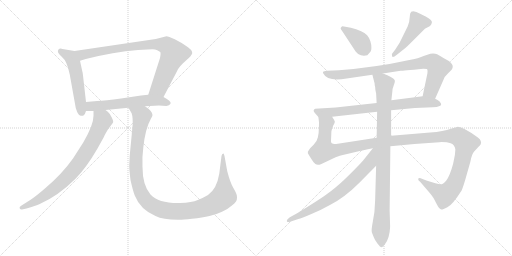
t = 0.00 s
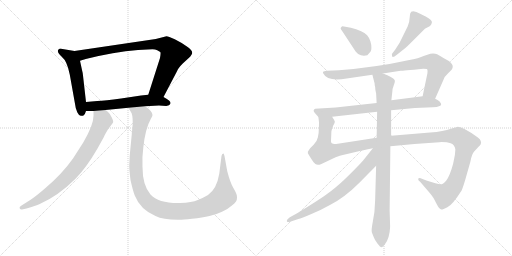
t = 2.12 s
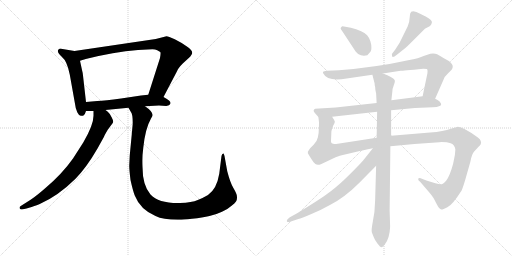
t = 4.25 s
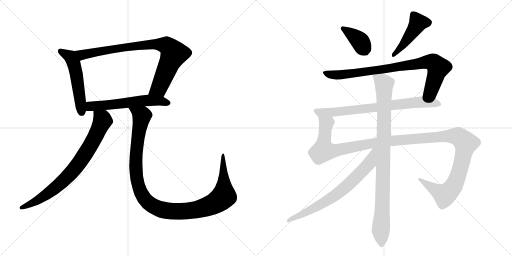
t = 6.37 s
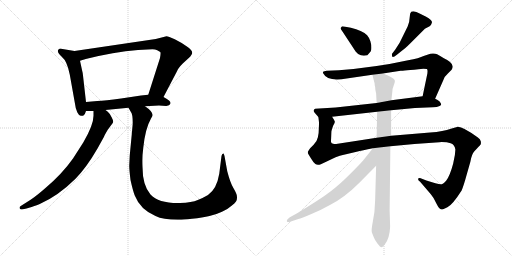
t = 8.49 s
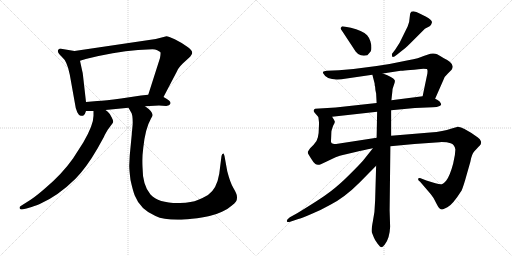
t = 10.61 s

The animated SVG that drew these frames (rendered in a browser with its animation timeline set to each time). Animation: 12 CSS @keyframes rules; one cycle of 10.61 s.

<svg version="1.1" viewBox="0 0 2048 1024" xmlns="http://www.w3.org/2000/svg">
  <g stroke="lightgray" stroke-dasharray="1,1" stroke-width="1" transform="scale(4, 4)">
    <line x1="0" y1="0" x2="256" y2="256"></line>
    <line x1="256" y1="0" x2="0" y2="256"></line>
    <line x1="128" y1="0" x2="128" y2="256"></line>
    <line x1="0" y1="128" x2="256" y2="128"></line>
    <line x1="256" y1="0" x2="512" y2="256"></line>
    <line x1="512" y1="0" x2="256" y2="256"></line>
    <line x1="384" y1="0" x2="384" y2="256"></line>
    <line x1="256" y1="128" x2="512" y2="128"></line>
  </g>
<g transform="scale(1, -1) translate(0, -850)">
   <style type="text/css">
    @keyframes keyframes0 {
      from {
       stroke: black;
       stroke-dashoffset: 530;
       stroke-width: 128;
       }
       63% {
       animation-timing-function: step-end;
       stroke: black;
       stroke-dashoffset: 0;
       stroke-width: 128;
       }
       to {
       stroke: black;
       stroke-width: 1024;
       }
       }
       #make-me-a-hanzi-animation-0 {
         animation: keyframes0 0.681315s both;
         animation-delay: 0.000000s;
         animation-timing-function: linear;
       }
    @keyframes keyframes1 {
      from {
       stroke: black;
       stroke-dashoffset: 855;
       stroke-width: 128;
       }
       74% {
       animation-timing-function: step-end;
       stroke: black;
       stroke-dashoffset: 0;
       stroke-width: 128;
       }
       to {
       stroke: black;
       stroke-width: 1024;
       }
       }
       #make-me-a-hanzi-animation-1 {
         animation: keyframes1 0.945801s both;
         animation-delay: 0.681315s;
         animation-timing-function: linear;
       }
    @keyframes keyframes2 {
      from {
       stroke: black;
       stroke-dashoffset: 584;
       stroke-width: 128;
       }
       66% {
       animation-timing-function: step-end;
       stroke: black;
       stroke-dashoffset: 0;
       stroke-width: 128;
       }
       to {
       stroke: black;
       stroke-width: 1024;
       }
       }
       #make-me-a-hanzi-animation-2 {
         animation: keyframes2 0.725260s both;
         animation-delay: 1.627116s;
         animation-timing-function: linear;
       }
    @keyframes keyframes3 {
      from {
       stroke: black;
       stroke-dashoffset: 792;
       stroke-width: 128;
       }
       72% {
       animation-timing-function: step-end;
       stroke: black;
       stroke-dashoffset: 0;
       stroke-width: 128;
       }
       to {
       stroke: black;
       stroke-width: 1024;
       }
       }
       #make-me-a-hanzi-animation-3 {
         animation: keyframes3 0.894531s both;
         animation-delay: 2.352376s;
         animation-timing-function: linear;
       }
    @keyframes keyframes4 {
      from {
       stroke: black;
       stroke-dashoffset: 1161;
       stroke-width: 128;
       }
       79% {
       animation-timing-function: step-end;
       stroke: black;
       stroke-dashoffset: 0;
       stroke-width: 128;
       }
       to {
       stroke: black;
       stroke-width: 1024;
       }
       }
       #make-me-a-hanzi-animation-4 {
         animation: keyframes4 1.194824s both;
         animation-delay: 3.246907s;
         animation-timing-function: linear;
       }
    @keyframes keyframes5 {
      from {
       stroke: black;
       stroke-dashoffset: 384;
       stroke-width: 128;
       }
       56% {
       animation-timing-function: step-end;
       stroke: black;
       stroke-dashoffset: 0;
       stroke-width: 128;
       }
       to {
       stroke: black;
       stroke-width: 1024;
       }
       }
       #make-me-a-hanzi-animation-5 {
         animation: keyframes5 0.562500s both;
         animation-delay: 4.441731s;
         animation-timing-function: linear;
       }
    @keyframes keyframes6 {
      from {
       stroke: black;
       stroke-dashoffset: 461;
       stroke-width: 128;
       }
       60% {
       animation-timing-function: step-end;
       stroke: black;
       stroke-dashoffset: 0;
       stroke-width: 128;
       }
       to {
       stroke: black;
       stroke-width: 1024;
       }
       }
       #make-me-a-hanzi-animation-6 {
         animation: keyframes6 0.625163s both;
         animation-delay: 5.004231s;
         animation-timing-function: linear;
       }
    @keyframes keyframes7 {
      from {
       stroke: black;
       stroke-dashoffset: 848;
       stroke-width: 128;
       }
       73% {
       animation-timing-function: step-end;
       stroke: black;
       stroke-dashoffset: 0;
       stroke-width: 128;
       }
       to {
       stroke: black;
       stroke-width: 1024;
       }
       }
       #make-me-a-hanzi-animation-7 {
         animation: keyframes7 0.940104s both;
         animation-delay: 5.629394s;
         animation-timing-function: linear;
       }
    @keyframes keyframes8 {
      from {
       stroke: black;
       stroke-dashoffset: 746;
       stroke-width: 128;
       }
       71% {
       animation-timing-function: step-end;
       stroke: black;
       stroke-dashoffset: 0;
       stroke-width: 128;
       }
       to {
       stroke: black;
       stroke-width: 1024;
       }
       }
       #make-me-a-hanzi-animation-8 {
         animation: keyframes8 0.857096s both;
         animation-delay: 6.569498s;
         animation-timing-function: linear;
       }
    @keyframes keyframes9 {
      from {
       stroke: black;
       stroke-dashoffset: 1326;
       stroke-width: 128;
       }
       81% {
       animation-timing-function: step-end;
       stroke: black;
       stroke-dashoffset: 0;
       stroke-width: 128;
       }
       to {
       stroke: black;
       stroke-width: 1024;
       }
       }
       #make-me-a-hanzi-animation-9 {
         animation: keyframes9 1.329102s both;
         animation-delay: 7.426594s;
         animation-timing-function: linear;
       }
    @keyframes keyframes10 {
      from {
       stroke: black;
       stroke-dashoffset: 954;
       stroke-width: 128;
       }
       76% {
       animation-timing-function: step-end;
       stroke: black;
       stroke-dashoffset: 0;
       stroke-width: 128;
       }
       to {
       stroke: black;
       stroke-width: 1024;
       }
       }
       #make-me-a-hanzi-animation-10 {
         animation: keyframes10 1.026367s both;
         animation-delay: 8.755696s;
         animation-timing-function: linear;
       }
    @keyframes keyframes11 {
      from {
       stroke: black;
       stroke-dashoffset: 715;
       stroke-width: 128;
       }
       70% {
       animation-timing-function: step-end;
       stroke: black;
       stroke-dashoffset: 0;
       stroke-width: 128;
       }
       to {
       stroke: black;
       stroke-width: 1024;
       }
       }
       #make-me-a-hanzi-animation-11 {
         animation: keyframes11 0.831868s both;
         animation-delay: 9.782063s;
         animation-timing-function: linear;
       }
</style>
<path d="M 298.0 646.5 L 250.0 654.5 Q 239.0 657.5 234.0 652.5 Q 225.0 641.5 247.0 623.5 Q 269.0 605.5 279.0 552.5 L 303.0 418.5 L 309.0 401.5 Q 315.0 388.5 323.0 387.5 Q 331.0 385.5 335.0 389.5 Q 340.0 392.5 344.0 406.5 L 344.0 442.5 L 332.0 548.5 Q 332.0 555.5 328.0 570.5 L 320.0 607.5 C 314.0 636.5 312.0 644.5 298.0 646.5 Z" fill="lightgray"></path> 
<path d="M 654.0 462.5 L 708.0 565.5 Q 713.0 578.5 731.0 596.5 L 755.0 618.5 Q 763.0 625.5 764.0 628.5 Q 778.0 642.5 752.0 661.5 Q 726.0 680.5 699.0 693.5 Q 673.0 705.5 666.0 705.5 L 623.0 694.5 L 298.0 646.5 C 268.0 642.5 291.0 598.5 320.0 607.5 L 343.0 614.5 Q 454.0 642.5 552.0 650.5 L 610.0 653.5 Q 621.0 653.5 629.0 649.5 L 641.0 642.5 Q 644.0 639.5 640.0 618.5 L 593.0 471.5 C 584.0 442.5 640.0 435.5 654.0 462.5 Z" fill="lightgray"></path> 
<path d="M 580.0 425.5 L 636.0 428.5 L 665.0 426.5 Q 678.0 428.5 682.0 435.5 L 682.0 441.5 Q 682.0 442.5 676.0 448.5 Q 670.0 454.5 654.0 462.5 C 630.0 475.5 623.0 474.5 593.0 471.5 L 564.0 468.5 L 484.0 456.5 Q 420.0 447.5 389.0 446.5 L 344.0 442.5 C 314.0 439.5 314.0 406.5 344.0 406.5 L 374.0 406.5 L 422.0 410.5 L 514.0 419.5 L 580.0 425.5 Z" fill="lightgray"></path> 
<path d="M 374.0 406.5 L 374.0 387.5 Q 374.0 350.5 333.0 280.5 L 292.0 216.5 Q 248.0 154.5 183.0 99.5 Q 149.0 69.5 124.0 52.5 L 83.0 26.5 Q 76.0 22.5 79.0 16.5 Q 83.0 10.5 88.0 12.5 L 106.0 16.5 Q 143.0 27.5 159.0 34.5 Q 232.0 66.5 302.0 135.5 Q 346.0 180.5 390.0 256.5 L 416.0 303.5 Q 419.0 311.5 431.0 331.5 L 451.0 358.5 Q 456.0 363.5 447.0 380.5 Q 439.0 397.5 431.0 403.5 L 422.0 410.5 C 399.0 429.5 374.0 436.5 374.0 406.5 Z" fill="lightgray"></path> 
<path d="M 531.0 356.5 L 528.0 324.5 Q 527.0 320.5 527.0 312.5 L 519.0 229.5 L 517.0 187.5 Q 517.0 170.5 522.0 130.5 Q 531.0 89.5 539.0 68.5 Q 561.0 12.5 622.0 -13.5 Q 652.0 -28.5 711.0 -28.5 Q 725.0 -29.5 768.0 -24.5 Q 811.0 -20.5 838.0 -13.5 Q 865.0 -7.5 888.0 3.5 Q 911.0 13.5 925.0 26.5 Q 940.0 38.5 944.0 44.5 Q 948.0 50.5 948.0 59.5 Q 948.0 68.5 946.0 73.5 Q 945.0 78.5 933.0 99.5 Q 921.0 119.5 909.0 165.5 L 898.0 226.5 L 895.0 235.5 Q 894.0 237.5 892.0 235.5 Q 888.0 235.5 886.0 226.5 L 877.0 155.5 Q 867.0 94.5 832.0 70.5 Q 814.0 59.5 791.0 50.5 Q 768.0 40.5 720.0 38.5 Q 635.0 36.5 602.0 72.5 Q 570.0 108.5 570.0 183.5 Q 568.0 222.5 573.0 258.5 Q 581.0 336.5 604.0 376.5 Q 610.0 385.5 610.0 390.5 Q 610.0 405.5 580.0 425.5 C 557.0 444.5 500.0 445.5 514.0 419.5 L 523.0 403.5 Q 531.0 395.5 531.0 356.5 Z" fill="lightgray"></path> 
<path d="M 1443.5 629.5 L 1455.5 627.5 L 1469.5 629.5 L 1482.5 644.5 Q 1485.5 647.5 1485.5 658.5 Q 1486.5 669.5 1481.5 685.5 Q 1476.5 700.5 1468.5 709.5 Q 1448.5 729.5 1403.5 739.5 L 1381.5 743.5 Q 1368.5 745.5 1367.5 744.5 Q 1361.5 738.5 1362.5 736.5 Q 1363.5 733.5 1370.5 723.5 L 1422.5 644.5 Q 1429.5 634.5 1443.5 629.5 Z" fill="lightgray"></path> 
<path d="M 1640.5 795.5 L 1636.5 762.5 L 1630.5 744.5 L 1598.5 679.5 L 1580.5 651.5 L 1567.5 634.5 Q 1567.5 627.5 1569.5 623.5 Q 1572.5 619.5 1587.5 631.5 L 1607.5 647.5 Q 1619.5 655.5 1639.5 675.5 L 1699.5 735.5 L 1718.5 745.5 Q 1724.5 748.5 1727.5 759.5 Q 1730.5 769.5 1704.5 783.5 L 1682.5 794.5 Q 1645.5 814.5 1640.5 795.5 Z" fill="lightgray"></path> 
<path d="M 1740.5 455.5 L 1773.5 530.5 Q 1777.5 544.5 1792.5 557.5 L 1806.5 571.5 Q 1823.5 595.5 1775.5 617.5 Q 1759.5 628.5 1748.5 633.5 Q 1738.5 637.5 1721.5 635.5 L 1694.5 626.5 Q 1677.5 617.5 1632.5 609.5 Q 1506.5 581.5 1355.5 569.5 L 1307.5 567.5 Q 1294.5 565.5 1292.5 563.5 Q 1291.5 561.5 1292.5 557.5 Q 1310.5 522.5 1386.5 536.5 L 1489.5 551.5 L 1531.5 556.5 L 1602.5 567.5 Q 1609.5 567.5 1693.5 575.5 Q 1703.5 575.5 1707.5 574.5 Q 1711.5 572.5 1709.5 556.5 L 1690.5 465.5 C 1684.5 436.5 1728.5 428.5 1740.5 455.5 Z" fill="lightgray"></path> 
<path d="M 1564.5 409.5 L 1659.5 418.5 L 1731.5 421.5 Q 1748.5 421.5 1758.5 426.5 Q 1769.5 430.5 1760.5 441.5 Q 1758.5 447.5 1740.5 455.5 L 1690.5 465.5 L 1565.5 449.5 L 1506.5 438.5 L 1342.5 420.5 L 1260.5 415.5 Q 1255.5 413.5 1254.5 408.5 Q 1254.5 403.5 1259.5 398.5 L 1273.5 382.5 C 1277.5 377.5 1298.5 380.5 1328.5 383.5 L 1508.5 403.5 L 1564.5 409.5 Z" fill="lightgray"></path> 
<path d="M 1821.5 252.5 L 1819.5 230.5 L 1812.5 195.5 Q 1799.5 146.5 1784.5 127.5 Q 1774.5 115.5 1767.5 113.5 Q 1761.5 111.5 1741.5 117.5 L 1705.5 128.5 L 1687.5 135.5 Q 1680.5 139.5 1674.5 137.5 Q 1670.5 135.5 1674.5 128.5 L 1680.5 123.5 L 1722.5 74.5 Q 1733.5 61.5 1742.5 42.5 Q 1752.5 22.5 1756.5 18.5 Q 1761.5 13.5 1765.5 12.5 Q 1769.5 11.5 1789.5 21.5 Q 1809.5 30.5 1846.5 88.5 Q 1855.5 110.5 1865.5 147.5 L 1881.5 203.5 Q 1886.5 233.5 1897.5 245.5 Q 1918.5 267.5 1922.5 272.5 Q 1926.5 281.5 1922.5 287.5 Q 1921.5 292.5 1911.5 300.5 Q 1852.5 343.5 1831.5 343.5 L 1803.5 335.5 Q 1774.5 324.5 1720.5 320.5 L 1564.5 307.5 L 1506.5 299.5 L 1344.5 274.5 Q 1340.5 273.5 1332.5 275.5 Q 1325.5 277.5 1324.5 281.5 Q 1323.5 285.5 1324.5 297.5 L 1325.5 323.5 Q 1325.5 327.5 1332.5 347.5 Q 1339.5 360.5 1339.5 363.5 Q 1336.5 371.5 1328.5 383.5 C 1322.5 412.5 1271.5 412.5 1273.5 382.5 L 1275.5 365.5 Q 1276.5 362.5 1275.5 340.5 Q 1275.5 317.5 1271.5 301.5 Q 1268.5 285.5 1254.5 271.5 L 1240.5 257.5 Q 1233.5 247.5 1231.5 243.5 Q 1229.5 238.5 1235.5 230.5 L 1243.5 217.5 Q 1253.5 200.5 1261.5 194.5 Q 1269.5 188.5 1283.5 193.5 L 1342.5 221.5 Q 1359.5 228.5 1375.5 231.5 L 1426.5 243.5 Q 1448.5 249.5 1491.5 257.5 L 1561.5 265.5 L 1657.5 274.5 L 1757.5 281.5 Q 1786.5 282.5 1802.5 277.5 Q 1818.5 272.5 1821.5 252.5 Z" fill="lightgray"></path> 
<path d="M 1564.5 307.5 L 1564.5 409.5 L 1565.5 449.5 L 1569.5 485.5 Q 1569.5 495.5 1574.5 507.5 L 1578.5 519.5 Q 1580.5 527.5 1578.5 530.5 Q 1571.5 542.5 1531.5 556.5 C 1503.5 567.5 1483.5 575.5 1489.5 551.5 L 1498.5 516.5 Q 1498.5 507.5 1500.5 503.5 Q 1500.5 492.5 1504.5 476.5 L 1506.5 438.5 L 1508.5 403.5 L 1506.5 299.5 L 1504.5 187.5 L 1500.5 48.5 Q 1499.5 1.5 1491.5 -34.5 Q 1484.5 -70.5 1487.5 -79.5 L 1495.5 -99.5 Q 1499.5 -110.5 1510.5 -124.5 Q 1521.5 -138.5 1525.5 -138.5 Q 1529.5 -138.5 1538.5 -128.5 Q 1558.5 -104.5 1560.5 -56.5 L 1558.5 9.5 L 1561.5 265.5 L 1564.5 307.5 Z" fill="lightgray"></path> 
<path d="M 1491.5 257.5 L 1452.5 208.5 Q 1440.5 194.5 1398.5 152.5 Q 1356.5 110.5 1320.5 83.5 Q 1285.5 56.5 1188.5 -2.5 L 1159.5 -18.5 Q 1145.5 -28.5 1147.5 -34.5 Q 1149.5 -40.5 1160.5 -36.5 L 1193.5 -25.5 Q 1204.5 -23.5 1245.5 -5.5 Q 1286.5 11.5 1321.5 31.5 Q 1378.5 60.5 1438.5 120.5 L 1504.5 187.5 C 1574.5 258.5 1510.5 280.5 1491.5 257.5 Z" fill="lightgray"></path> 
      <clipPath id="make-me-a-hanzi-clip-0">
      <path d="M 298.0 646.5 L 250.0 654.5 Q 239.0 657.5 234.0 652.5 Q 225.0 641.5 247.0 623.5 Q 269.0 605.5 279.0 552.5 L 303.0 418.5 L 309.0 401.5 Q 315.0 388.5 323.0 387.5 Q 331.0 385.5 335.0 389.5 Q 340.0 392.5 344.0 406.5 L 344.0 442.5 L 332.0 548.5 Q 332.0 555.5 328.0 570.5 L 320.0 607.5 C 314.0 636.5 312.0 644.5 298.0 646.5 Z" fill="lightgray"></path>
      </clipPath>
      <path clip-path="url(#make-me-a-hanzi-clip-0)" d="M 241.0 645.5 L 281.0 622.5 L 294.0 601.5 L 327.0 401.5 " fill="none" id="make-me-a-hanzi-animation-0" stroke-dasharray="402 804" stroke-linecap="round"></path>

      <clipPath id="make-me-a-hanzi-clip-1">
      <path d="M 654.0 462.5 L 708.0 565.5 Q 713.0 578.5 731.0 596.5 L 755.0 618.5 Q 763.0 625.5 764.0 628.5 Q 778.0 642.5 752.0 661.5 Q 726.0 680.5 699.0 693.5 Q 673.0 705.5 666.0 705.5 L 623.0 694.5 L 298.0 646.5 C 268.0 642.5 291.0 598.5 320.0 607.5 L 343.0 614.5 Q 454.0 642.5 552.0 650.5 L 610.0 653.5 Q 621.0 653.5 629.0 649.5 L 641.0 642.5 Q 644.0 639.5 640.0 618.5 L 593.0 471.5 C 584.0 442.5 640.0 435.5 654.0 462.5 Z" fill="lightgray"></path>
      </clipPath>
      <path clip-path="url(#make-me-a-hanzi-clip-1)" d="M 306.0 642.5 L 332.0 631.5 L 540.0 666.5 L 618.0 673.5 L 666.0 668.5 L 695.0 635.5 L 636.0 498.5 L 602.0 476.5 " fill="none" id="make-me-a-hanzi-animation-1" stroke-dasharray="727 1454" stroke-linecap="round"></path>

      <clipPath id="make-me-a-hanzi-clip-2">
      <path d="M 580.0 425.5 L 636.0 428.5 L 665.0 426.5 Q 678.0 428.5 682.0 435.5 L 682.0 441.5 Q 682.0 442.5 676.0 448.5 Q 670.0 454.5 654.0 462.5 C 630.0 475.5 623.0 474.5 593.0 471.5 L 564.0 468.5 L 484.0 456.5 Q 420.0 447.5 389.0 446.5 L 344.0 442.5 C 314.0 439.5 314.0 406.5 344.0 406.5 L 374.0 406.5 L 422.0 410.5 L 514.0 419.5 L 580.0 425.5 Z" fill="lightgray"></path>
      </clipPath>
      <path clip-path="url(#make-me-a-hanzi-clip-2)" d="M 352.0 412.5 L 367.0 425.5 L 558.0 445.5 L 613.0 448.5 L 673.0 438.5 " fill="none" id="make-me-a-hanzi-animation-2" stroke-dasharray="456 912" stroke-linecap="round"></path>

      <clipPath id="make-me-a-hanzi-clip-3">
      <path d="M 374.0 406.5 L 374.0 387.5 Q 374.0 350.5 333.0 280.5 L 292.0 216.5 Q 248.0 154.5 183.0 99.5 Q 149.0 69.5 124.0 52.5 L 83.0 26.5 Q 76.0 22.5 79.0 16.5 Q 83.0 10.5 88.0 12.5 L 106.0 16.5 Q 143.0 27.5 159.0 34.5 Q 232.0 66.5 302.0 135.5 Q 346.0 180.5 390.0 256.5 L 416.0 303.5 Q 419.0 311.5 431.0 331.5 L 451.0 358.5 Q 456.0 363.5 447.0 380.5 Q 439.0 397.5 431.0 403.5 L 422.0 410.5 C 399.0 429.5 374.0 436.5 374.0 406.5 Z" fill="lightgray"></path>
      </clipPath>
      <path clip-path="url(#make-me-a-hanzi-clip-3)" d="M 380.0 401.5 L 411.0 369.5 L 360.0 264.5 L 310.0 189.5 L 265.0 137.5 L 217.0 95.5 L 158.0 53.5 L 86.0 19.5 " fill="none" id="make-me-a-hanzi-animation-3" stroke-dasharray="664 1328" stroke-linecap="round"></path>

      <clipPath id="make-me-a-hanzi-clip-4">
      <path d="M 531.0 356.5 L 528.0 324.5 Q 527.0 320.5 527.0 312.5 L 519.0 229.5 L 517.0 187.5 Q 517.0 170.5 522.0 130.5 Q 531.0 89.5 539.0 68.5 Q 561.0 12.5 622.0 -13.5 Q 652.0 -28.5 711.0 -28.5 Q 725.0 -29.5 768.0 -24.5 Q 811.0 -20.5 838.0 -13.5 Q 865.0 -7.5 888.0 3.5 Q 911.0 13.5 925.0 26.5 Q 940.0 38.5 944.0 44.5 Q 948.0 50.5 948.0 59.5 Q 948.0 68.5 946.0 73.5 Q 945.0 78.5 933.0 99.5 Q 921.0 119.5 909.0 165.5 L 898.0 226.5 L 895.0 235.5 Q 894.0 237.5 892.0 235.5 Q 888.0 235.5 886.0 226.5 L 877.0 155.5 Q 867.0 94.5 832.0 70.5 Q 814.0 59.5 791.0 50.5 Q 768.0 40.5 720.0 38.5 Q 635.0 36.5 602.0 72.5 Q 570.0 108.5 570.0 183.5 Q 568.0 222.5 573.0 258.5 Q 581.0 336.5 604.0 376.5 Q 610.0 385.5 610.0 390.5 Q 610.0 405.5 580.0 425.5 C 557.0 444.5 500.0 445.5 514.0 419.5 L 523.0 403.5 Q 531.0 395.5 531.0 356.5 Z" fill="lightgray"></path>
      </clipPath>
      <path clip-path="url(#make-me-a-hanzi-clip-4)" d="M 521.0 418.5 L 567.0 386.5 L 544.0 221.5 L 548.0 128.5 L 573.0 62.5 L 616.0 24.5 L 659.0 8.5 L 737.0 5.5 L 824.0 22.5 L 875.0 47.5 L 896.0 68.5 L 894.0 230.5 " fill="none" id="make-me-a-hanzi-animation-4" stroke-dasharray="1033 2066" stroke-linecap="round"></path>

      <clipPath id="make-me-a-hanzi-clip-5">
      <path d="M 1443.5 629.5 L 1455.5 627.5 L 1469.5 629.5 L 1482.5 644.5 Q 1485.5 647.5 1485.5 658.5 Q 1486.5 669.5 1481.5 685.5 Q 1476.5 700.5 1468.5 709.5 Q 1448.5 729.5 1403.5 739.5 L 1381.5 743.5 Q 1368.5 745.5 1367.5 744.5 Q 1361.5 738.5 1362.5 736.5 Q 1363.5 733.5 1370.5 723.5 L 1422.5 644.5 Q 1429.5 634.5 1443.5 629.5 Z" fill="lightgray"></path>
      </clipPath>
      <path clip-path="url(#make-me-a-hanzi-clip-5)" d="M 1373.5 734.5 L 1435.5 690.5 L 1460.5 644.5 " fill="none" id="make-me-a-hanzi-animation-5" stroke-dasharray="256 512" stroke-linecap="round"></path>

      <clipPath id="make-me-a-hanzi-clip-6">
      <path d="M 1640.5 795.5 L 1636.5 762.5 L 1630.5 744.5 L 1598.5 679.5 L 1580.5 651.5 L 1567.5 634.5 Q 1567.5 627.5 1569.5 623.5 Q 1572.5 619.5 1587.5 631.5 L 1607.5 647.5 Q 1619.5 655.5 1639.5 675.5 L 1699.5 735.5 L 1718.5 745.5 Q 1724.5 748.5 1727.5 759.5 Q 1730.5 769.5 1704.5 783.5 L 1682.5 794.5 Q 1645.5 814.5 1640.5 795.5 Z" fill="lightgray"></path>
      </clipPath>
      <path clip-path="url(#make-me-a-hanzi-clip-6)" d="M 1712.5 760.5 L 1672.5 759.5 L 1621.5 682.5 L 1572.5 629.5 " fill="none" id="make-me-a-hanzi-animation-6" stroke-dasharray="333 666" stroke-linecap="round"></path>

      <clipPath id="make-me-a-hanzi-clip-7">
      <path d="M 1740.5 455.5 L 1773.5 530.5 Q 1777.5 544.5 1792.5 557.5 L 1806.5 571.5 Q 1823.5 595.5 1775.5 617.5 Q 1759.5 628.5 1748.5 633.5 Q 1738.5 637.5 1721.5 635.5 L 1694.5 626.5 Q 1677.5 617.5 1632.5 609.5 Q 1506.5 581.5 1355.5 569.5 L 1307.5 567.5 Q 1294.5 565.5 1292.5 563.5 Q 1291.5 561.5 1292.5 557.5 Q 1310.5 522.5 1386.5 536.5 L 1489.5 551.5 L 1531.5 556.5 L 1602.5 567.5 Q 1609.5 567.5 1693.5 575.5 Q 1703.5 575.5 1707.5 574.5 Q 1711.5 572.5 1709.5 556.5 L 1690.5 465.5 C 1684.5 436.5 1728.5 428.5 1740.5 455.5 Z" fill="lightgray"></path>
      </clipPath>
      <path clip-path="url(#make-me-a-hanzi-clip-7)" d="M 1301.5 560.5 L 1328.5 550.5 L 1373.5 551.5 L 1730.5 601.5 L 1752.5 579.5 L 1724.5 487.5 L 1698.5 471.5 " fill="none" id="make-me-a-hanzi-animation-7" stroke-dasharray="720 1440" stroke-linecap="round"></path>

      <clipPath id="make-me-a-hanzi-clip-8">
      <path d="M 1564.5 409.5 L 1659.5 418.5 L 1731.5 421.5 Q 1748.5 421.5 1758.5 426.5 Q 1769.5 430.5 1760.5 441.5 Q 1758.5 447.5 1740.5 455.5 L 1690.5 465.5 L 1565.5 449.5 L 1506.5 438.5 L 1342.5 420.5 L 1260.5 415.5 Q 1255.5 413.5 1254.5 408.5 Q 1254.5 403.5 1259.5 398.5 L 1273.5 382.5 C 1277.5 377.5 1298.5 380.5 1328.5 383.5 L 1508.5 403.5 L 1564.5 409.5 Z" fill="lightgray"></path>
      </clipPath>
      <path clip-path="url(#make-me-a-hanzi-clip-8)" d="M 1263.5 406.5 L 1281.5 399.5 L 1334.5 401.5 L 1685.5 442.5 L 1749.5 435.5 " fill="none" id="make-me-a-hanzi-animation-8" stroke-dasharray="618 1236" stroke-linecap="round"></path>

      <clipPath id="make-me-a-hanzi-clip-9">
      <path d="M 1821.5 252.5 L 1819.5 230.5 L 1812.5 195.5 Q 1799.5 146.5 1784.5 127.5 Q 1774.5 115.5 1767.5 113.5 Q 1761.5 111.5 1741.5 117.5 L 1705.5 128.5 L 1687.5 135.5 Q 1680.5 139.5 1674.5 137.5 Q 1670.5 135.5 1674.5 128.5 L 1680.5 123.5 L 1722.5 74.5 Q 1733.5 61.5 1742.5 42.5 Q 1752.5 22.5 1756.5 18.5 Q 1761.5 13.5 1765.5 12.5 Q 1769.5 11.5 1789.5 21.5 Q 1809.5 30.5 1846.5 88.5 Q 1855.5 110.5 1865.5 147.5 L 1881.5 203.5 Q 1886.5 233.5 1897.5 245.5 Q 1918.5 267.5 1922.5 272.5 Q 1926.5 281.5 1922.5 287.5 Q 1921.5 292.5 1911.5 300.5 Q 1852.5 343.5 1831.5 343.5 L 1803.5 335.5 Q 1774.5 324.5 1720.5 320.5 L 1564.5 307.5 L 1506.5 299.5 L 1344.5 274.5 Q 1340.5 273.5 1332.5 275.5 Q 1325.5 277.5 1324.5 281.5 Q 1323.5 285.5 1324.5 297.5 L 1325.5 323.5 Q 1325.5 327.5 1332.5 347.5 Q 1339.5 360.5 1339.5 363.5 Q 1336.5 371.5 1328.5 383.5 C 1322.5 412.5 1271.5 412.5 1273.5 382.5 L 1275.5 365.5 Q 1276.5 362.5 1275.5 340.5 Q 1275.5 317.5 1271.5 301.5 Q 1268.5 285.5 1254.5 271.5 L 1240.5 257.5 Q 1233.5 247.5 1231.5 243.5 Q 1229.5 238.5 1235.5 230.5 L 1243.5 217.5 Q 1253.5 200.5 1261.5 194.5 Q 1269.5 188.5 1283.5 193.5 L 1342.5 221.5 Q 1359.5 228.5 1375.5 231.5 L 1426.5 243.5 Q 1448.5 249.5 1491.5 257.5 L 1561.5 265.5 L 1657.5 274.5 L 1757.5 281.5 Q 1786.5 282.5 1802.5 277.5 Q 1818.5 272.5 1821.5 252.5 Z" fill="lightgray"></path>
      </clipPath>
      <path clip-path="url(#make-me-a-hanzi-clip-9)" d="M 1280.5 379.5 L 1304.5 354.5 L 1293.5 248.5 L 1323.5 245.5 L 1530.5 283.5 L 1779.5 305.5 L 1832.5 303.5 L 1859.5 281.5 L 1860.5 262.5 L 1832.5 147.5 L 1810.5 99.5 L 1785.5 75.5 L 1778.5 70.5 L 1762.5 78.5 L 1680.5 133.5 " fill="none" id="make-me-a-hanzi-animation-9" stroke-dasharray="1198 2396" stroke-linecap="round"></path>

      <clipPath id="make-me-a-hanzi-clip-10">
      <path d="M 1564.5 307.5 L 1564.5 409.5 L 1565.5 449.5 L 1569.5 485.5 Q 1569.5 495.5 1574.5 507.5 L 1578.5 519.5 Q 1580.5 527.5 1578.5 530.5 Q 1571.5 542.5 1531.5 556.5 C 1503.5 567.5 1483.5 575.5 1489.5 551.5 L 1498.5 516.5 Q 1498.5 507.5 1500.5 503.5 Q 1500.5 492.5 1504.5 476.5 L 1506.5 438.5 L 1508.5 403.5 L 1506.5 299.5 L 1504.5 187.5 L 1500.5 48.5 Q 1499.5 1.5 1491.5 -34.5 Q 1484.5 -70.5 1487.5 -79.5 L 1495.5 -99.5 Q 1499.5 -110.5 1510.5 -124.5 Q 1521.5 -138.5 1525.5 -138.5 Q 1529.5 -138.5 1538.5 -128.5 Q 1558.5 -104.5 1560.5 -56.5 L 1558.5 9.5 L 1561.5 265.5 L 1564.5 307.5 Z" fill="lightgray"></path>
      </clipPath>
      <path clip-path="url(#make-me-a-hanzi-clip-10)" d="M 1497.5 547.5 L 1537.5 513.5 L 1530.5 47.5 L 1522.5 -71.5 L 1525.5 -131.5 " fill="none" id="make-me-a-hanzi-animation-10" stroke-dasharray="826 1652" stroke-linecap="round"></path>

      <clipPath id="make-me-a-hanzi-clip-11">
      <path d="M 1491.5 257.5 L 1452.5 208.5 Q 1440.5 194.5 1398.5 152.5 Q 1356.5 110.5 1320.5 83.5 Q 1285.5 56.5 1188.5 -2.5 L 1159.5 -18.5 Q 1145.5 -28.5 1147.5 -34.5 Q 1149.5 -40.5 1160.5 -36.5 L 1193.5 -25.5 Q 1204.5 -23.5 1245.5 -5.5 Q 1286.5 11.5 1321.5 31.5 Q 1378.5 60.5 1438.5 120.5 L 1504.5 187.5 C 1574.5 258.5 1510.5 280.5 1491.5 257.5 Z" fill="lightgray"></path>
      </clipPath>
      <path clip-path="url(#make-me-a-hanzi-clip-11)" d="M 1499.5 252.5 L 1477.5 198.5 L 1370.5 91.5 L 1270.5 25.5 L 1154.5 -32.5 " fill="none" id="make-me-a-hanzi-animation-11" stroke-dasharray="587 1174" stroke-linecap="round"></path>

</g>
</svg>
